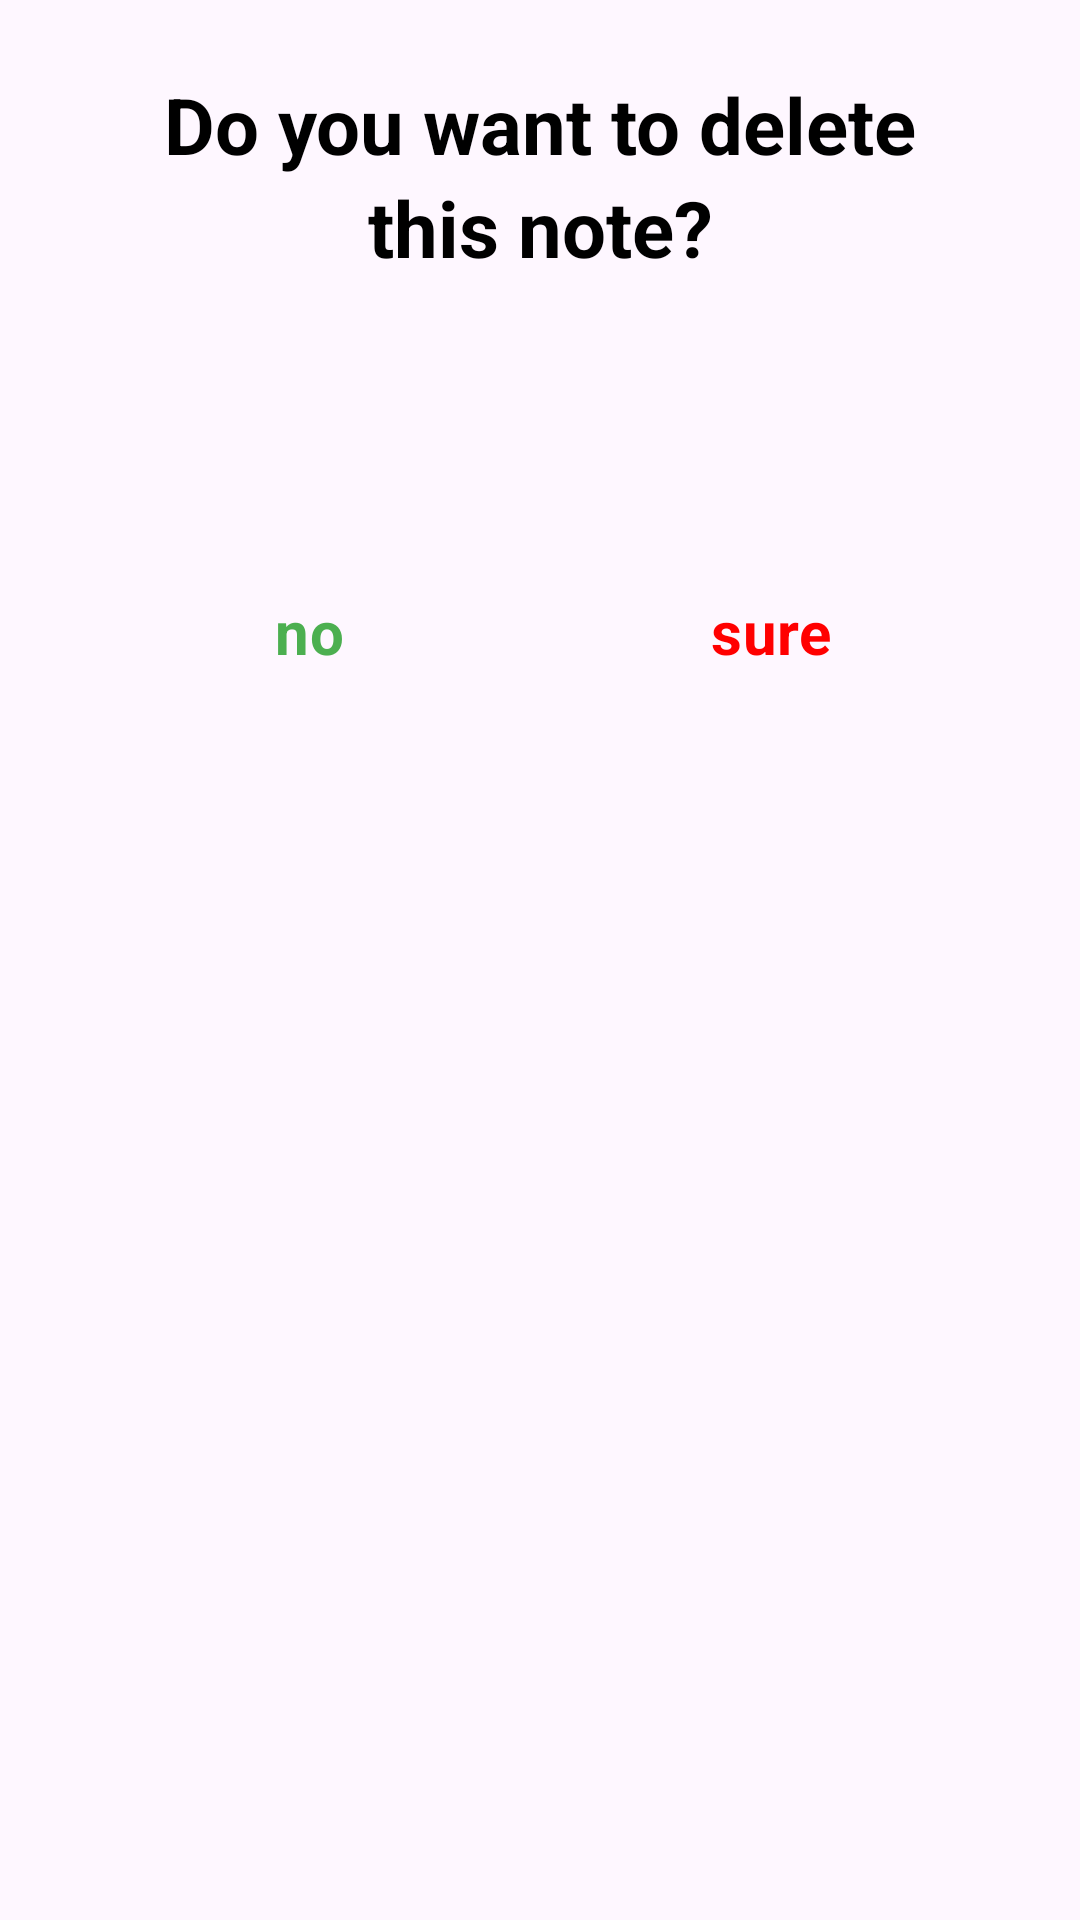

This screen was rendered from an Android layout file. Write that file and the resources it references.
<!-- AndroidManifest.xml: application theme Theme.Firm -->
<!-- res/layout/fragment_dialog_delete_item.xml -->
<?xml version="1.0" encoding="utf-8"?>
<LinearLayout xmlns:android="http://schemas.android.com/apk/res/android"
    xmlns:tools="http://schemas.android.com/tools"
    android:layout_width="match_parent"
    android:layout_height="wrap_content"
    android:orientation="vertical"
    tools:context=".homeView.DialogDeleteItem">

    <TextView
        android:id="@+id/title"
        style="@style/FirmTextStyle.Title"
        android:layout_width="match_parent"
        android:layout_height="wrap_content"
        android:layout_gravity="center"
        android:layout_marginStart="32dp"
        android:layout_marginTop="24dp"
        android:layout_marginEnd="32dp"
        android:gravity="center"
        android:text="@string/delete_message" />

    <TextView
        android:id="@+id/note_title"
        android:layout_width="match_parent"
        android:layout_height="wrap_content"
        android:layout_gravity="center"
        android:layout_marginStart="32dp"
        android:layout_marginTop="24dp"
        android:layout_marginEnd="32dp"
        android:gravity="center"
        android:textColor="@color/gray_ang"
        android:textSize="18sp" />

    <LinearLayout
        android:layout_width="match_parent"
        android:layout_height="wrap_content"
        android:layout_marginStart="30dp"
        android:layout_marginTop="45dp"
        android:layout_marginEnd="30dp"
        android:weightSum="2">

        <Button
            android:id="@+id/dismis"
            style="@style/Widget.Material3.Button.TextButton"
            android:layout_width="wrap_content"
            android:layout_height="wrap_content"
            android:layout_marginEnd="4dp"
            android:layout_weight="1"
            android:text="@string/no_message"
            android:textColor="@color/green"
            android:textSize="20sp"
            android:textStyle="bold" />

        <Button
            android:id="@+id/action"
            style="@style/Widget.Material3.Button.TextButton"
            android:layout_width="wrap_content"
            android:layout_height="wrap_content"
            android:layout_gravity="end"
            android:layout_marginStart="4dp"
            android:layout_weight="1"
            android:text="@string/sure_message"
            android:textColor="@color/red"
            android:textSize="20sp"
            android:textStyle="bold" />
    </LinearLayout>

    <View
        android:layout_width="match_parent"
        android:layout_height="35dp" />
</LinearLayout>
<!-- resources referenced by this layout -->
<resources>
  <color name="gray_ang">#7F000000</color>
  <color name="green">#4CAF50</color>
  <color name="red">#FF0000</color>
  <string name="delete_message">Do you want to delete this note?</string>
  <string name="no_message">no</string>
  <string name="sure_message">sure</string>
  <style name="FirmTextStyle.Title" parent="FirmTextStyle">
          <item name="android:textSize">26sp</item>
          <item name="android:textColor">@color/black</item>
          <item name="android:gravity">center</item>
          <item name="android:textStyle">bold</item>
      </style>
  <style name="Theme.Firm" parent="Base.Theme.Firm" />
  <style name="FirmTextStyle" parent="Base.TextAppearance.AppCompat.Caption">
          <item name="android:lineSpacingExtra">4sp</item>
      </style>
  <color name="black">#FF000000</color>
  <style name="Base.Theme.Firm" parent="Theme.Material3.DayNight.NoActionBar">
  
          <item name="fontFamily">@font/engfont</item>
          <item name="android:windowTranslucentStatus">false</item>
          <item name="android:statusBarColor">@android:color/transparent</item>
          <item name="android:windowLightStatusBar">true</item>
          <item name="android:navigationBarColor">@color/green</item>
  
      </style>
</resources>
